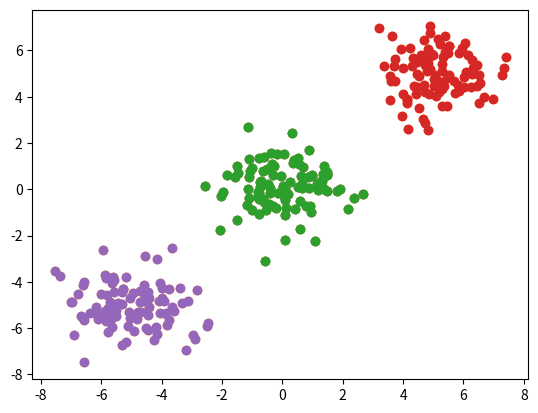

Recreate this plot in Python.
import numpy as np
import scipy.cluster
import matplotlib.pyplot as plt

a = np.random.multivariate_normal([0,0],[[1.0,0.0],[0.0,1.0]],100)

plt.scatter(a[:,0],a[:,1])
plt.savefig("figure3.png")

b = np.random.multivariate_normal([-5,-5],[[1.0,0.0],[0.0,1.0]],100)
c = np.random.multivariate_normal([5,5],[[1.0,0.0],[0.0,1.0]],100)

src = np.vstack((a,b,c))
plt.scatter(src[:,0],src[:,1])
plt.savefig("figure4.png")

#K-means法
codebook,distortion = scipy.cluster.vq.kmeans(src,3)

code,dist = scipy.cluster.vq.vq(src,codebook)

da = [src[i] for i in np.where(code==0)][0]
db = [src[i] for i in np.where(code==1)][0]
dc = [src[i] for i in np.where(code==2)][0]

plt.scatter(da[:,0],da[:,1])
plt.scatter(db[:,0],db[:,1])
plt.scatter(dc[:,0],dc[:,1])
plt.savefig("figure5.png")
